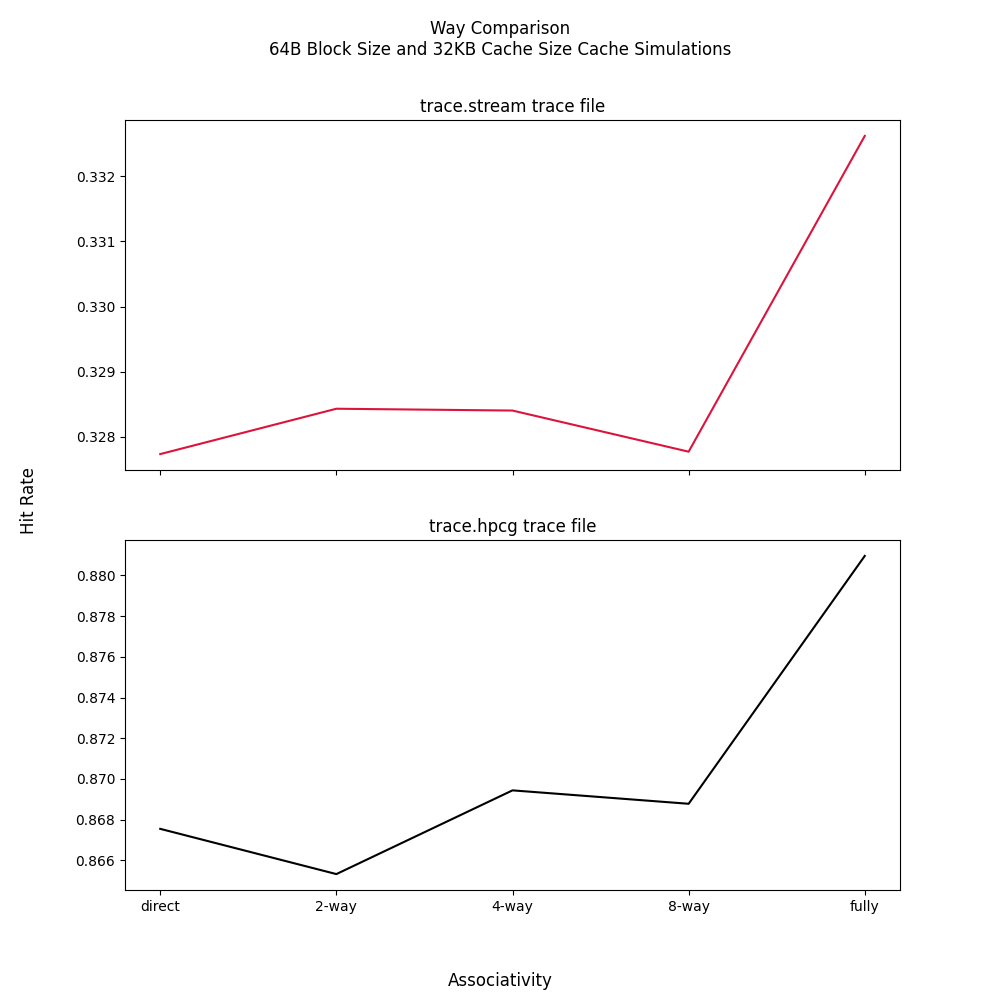

Data behind this chart, as committed beside it:
way, trace.stream, trace.hpcg
direct, 0.3277, 0.8676
2-way, 0.3284, 0.8653
4-way, 0.3284, 0.8694
8-way, 0.3278, 0.8688
fully, 0.3326, 0.881
